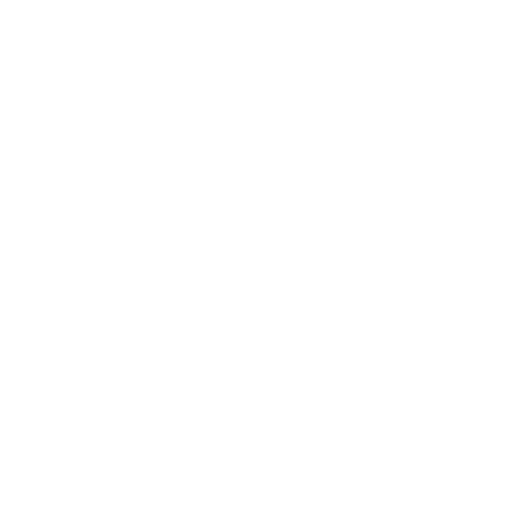
t = 0.00 s
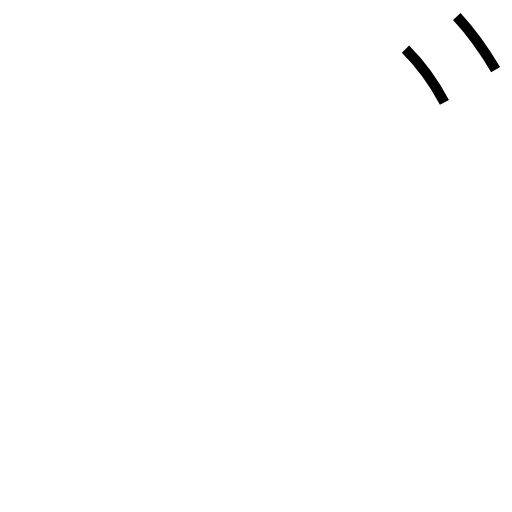
t = 0.39 s
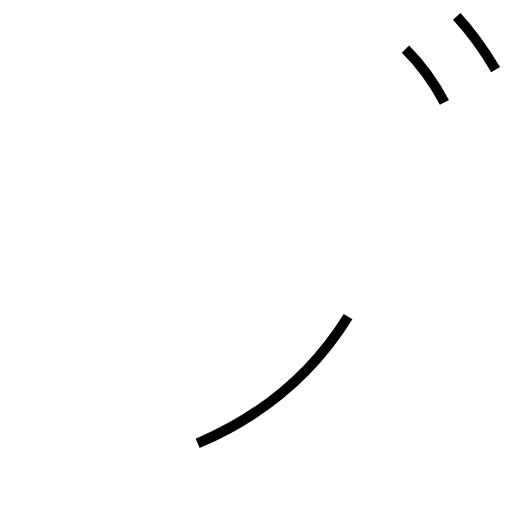
t = 0.97 s
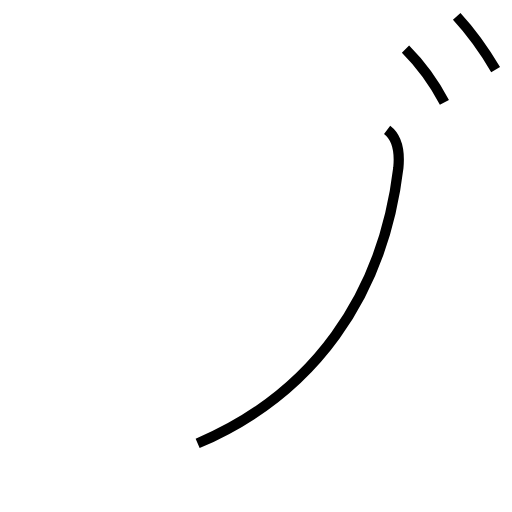
t = 1.56 s
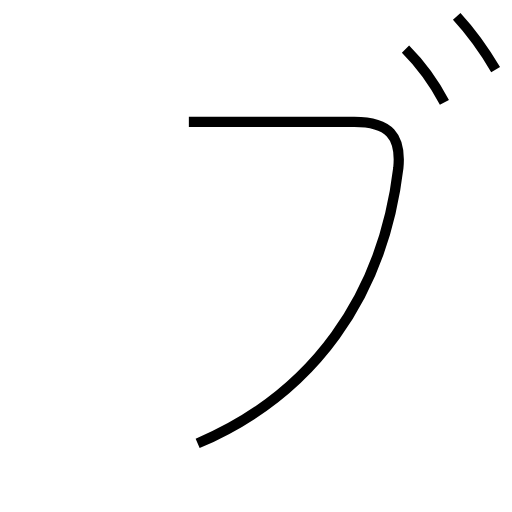
t = 2.14 s
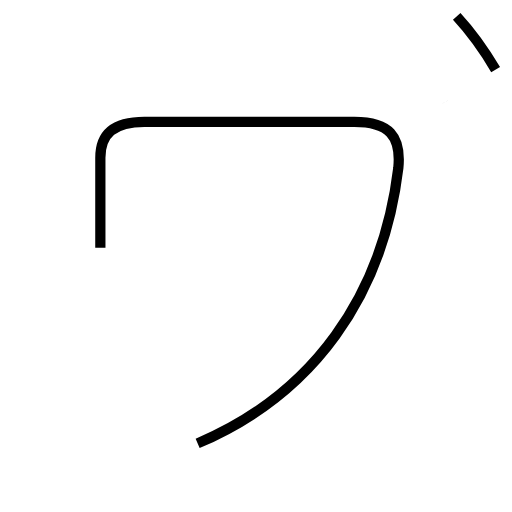
t = 2.73 s

The animated SVG that drew these frames (rendered in a browser with its animation timeline set to each time). Animation: 3 SMIL elements (animate=3); one cycle of 2.73 s.

<?xml version='1.0' encoding='utf-8'?>
<svg viewBox="0.0 -6.0 50.0 50.0" version="1.1" xmlns="http://www.w3.org/2000/svg"><rect x="-1000" y="-1000" width="2000" height="2000" stroke="white" fill="white" /><g style="fill:none;stroke:#000000;stroke-width:1"><path d="M 43.4 -34.0 C 42.4 -35.9 40.9 -37.9 39.6 -39.2 " transform="translate(0.0 38.0)" stroke-dasharray="6.461891336722027" stroke-dashoffset="6.461891336722027"><animate attributeName="stroke-dashoffset" from="6.461891336722027" to="0" dur="0.1938567401016608s" begin="0s; anim_end.end" fill="freeze" id="anim0" /></path><path d="M 48.4 -37.2 C 47.4 -38.9 45.8 -41.1 44.6 -42.4 " transform="translate(0.0 38.0)" stroke-dasharray="6.450253832082218" stroke-dashoffset="6.450253832082218"><animate attributeName="stroke-dashoffset" from="6.450253832082218" to="0" dur="0.19350761496246655s" begin="anim0.end" fill="freeze" id="anim1" /></path><path d="M 19.3 -0.7 C 30.6 -5.5 37.4 -15.1 38.9 -27.6 C 39.2 -30.7 38.0 -32.1 34.6 -32.1 L 14.1 -32.1 C 11.1 -32.1 9.8 -30.9 9.8 -28.6 L 9.8 -19.8" transform="translate(0.0 38.0)" stroke-dasharray="78.04778427679709" stroke-dashoffset="78.04778427679709"><animate attributeName="stroke-dashoffset" from="78.04778427679709" to="0" dur="2.3414335283039125s" begin="anim1.end" fill="freeze" id="anim_end" /></path></g></svg>
